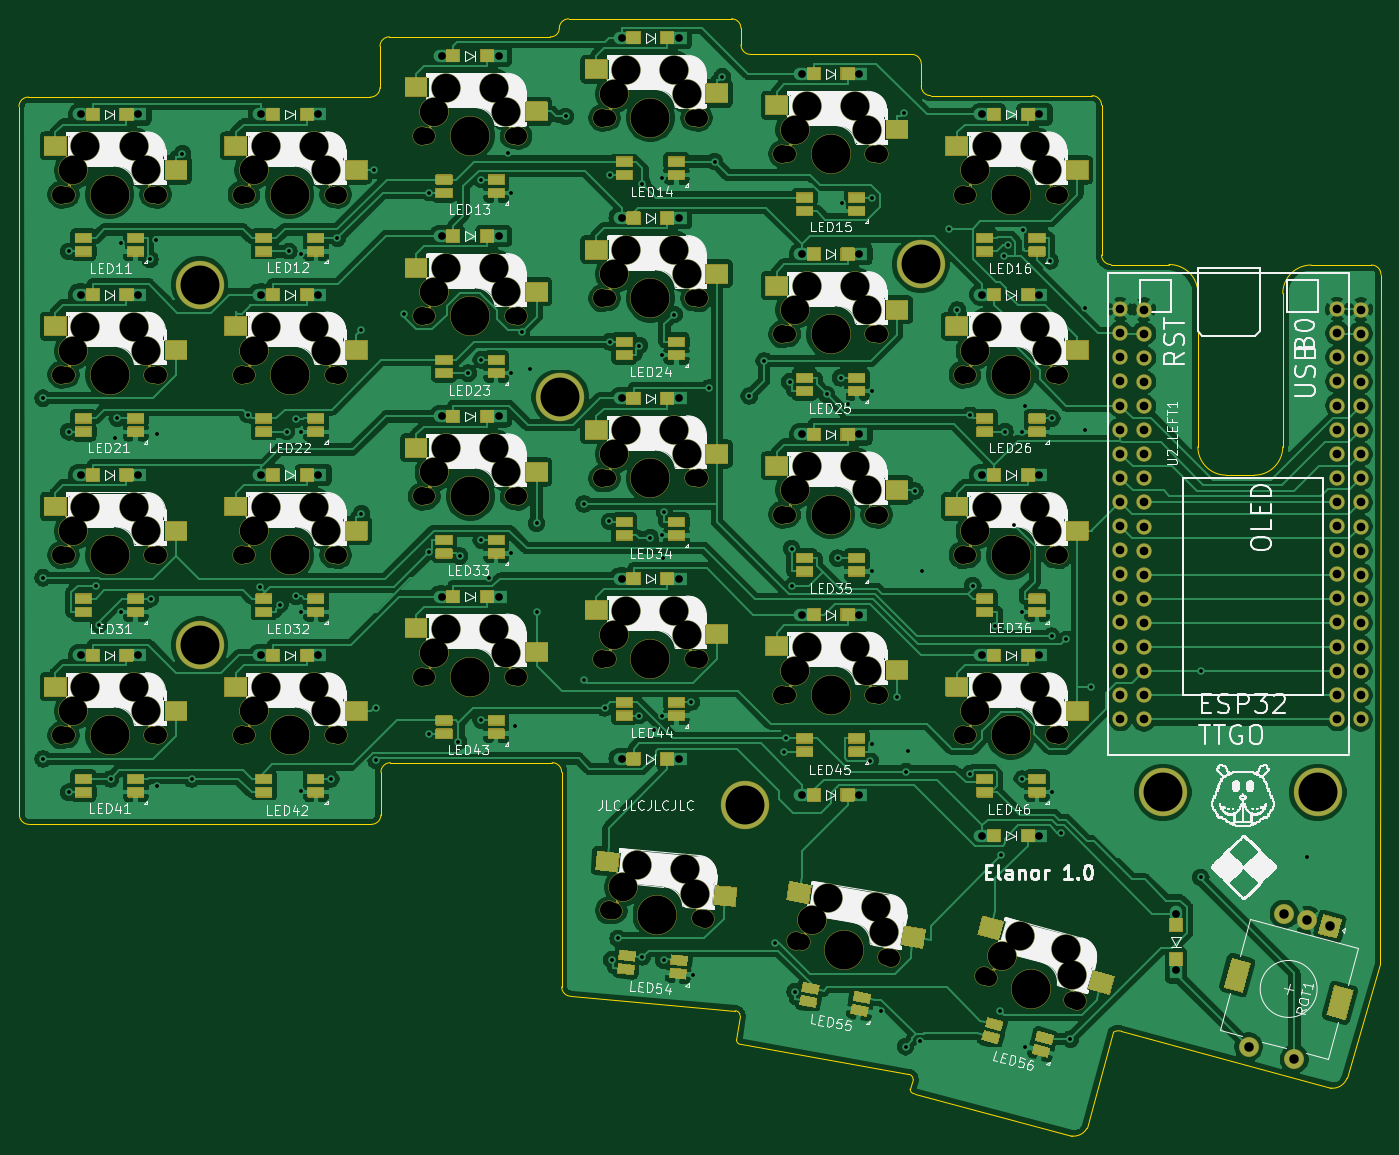
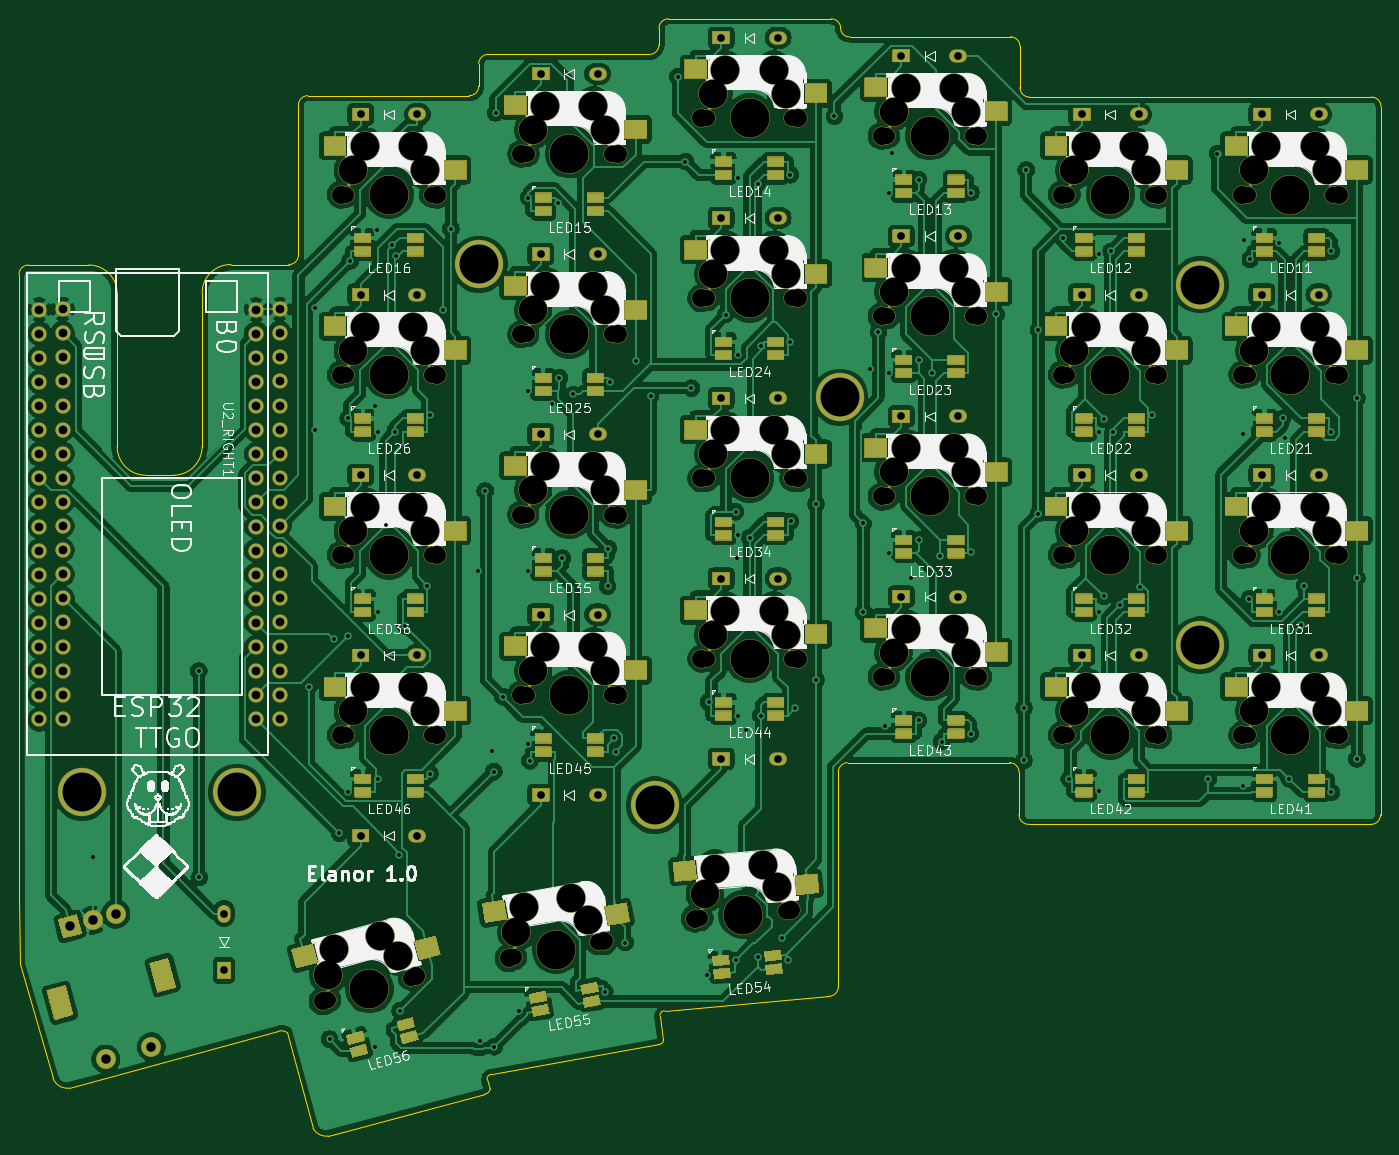
Circuit board: 11 layer files. Board 143.5 x 117.8 mm.
- bottom_copper: mini-B_Cu.gbl (537250 bytes)
- bottom_mask: mini-B_Mask.gbs (231836 bytes)
- paste: mini-B_Paste.gbp (6779 bytes)
- bottom_silk: mini-B_SilkS.gbo (642037 bytes)
- outline: mini-Edge_Cuts.gm1 (4175 bytes)
- top_copper: mini-F_Cu.gtl (443949 bytes)
- top_mask: mini-F_Mask.gts (240315 bytes)
- paste: mini-F_Paste.gtp (8267 bytes)
- top_silk: mini-F_SilkS.gto (654603 bytes)
- drill: mini-NPTH.drl (4096 bytes)
- drill: mini-PTH.drl (5126 bytes)

=== bottom_copper: mini-B_Cu.gbl (537250 bytes, source omitted) ===
=== bottom_mask: mini-B_Mask.gbs (231836 bytes, source omitted) ===
=== paste: mini-B_Paste.gbp ===
%TF.GenerationSoftware,KiCad,Pcbnew,5.1.10*%
%TF.CreationDate,2021-09-07T21:41:42+02:00*%
%TF.ProjectId,mini,6d696e69-2e6b-4696-9361-645f70636258,rev?*%
%TF.SameCoordinates,Original*%
%TF.FileFunction,Paste,Bot*%
%TF.FilePolarity,Positive*%
%FSLAX46Y46*%
G04 Gerber Fmt 4.6, Leading zero omitted, Abs format (unit mm)*
G04 Created by KiCad (PCBNEW 5.1.10) date 2021-09-07 21:41:42*
%MOMM*%
%LPD*%
G01*
G04 APERTURE LIST*
%ADD10C,0.100000*%
%ADD11R,2.300000X2.000000*%
%ADD12R,1.700000X1.000000*%
G04 APERTURE END LIST*
D10*
G36*
X188471565Y-143408444D02*
G01*
X187953927Y-145340296D01*
X185732297Y-144745012D01*
X186249935Y-142813160D01*
X188471565Y-143408444D01*
G37*
G36*
X175546906Y-142574894D02*
G01*
X175029268Y-144506746D01*
X172807638Y-143911462D01*
X173325276Y-141979610D01*
X175546906Y-142574894D01*
G37*
G36*
X168397660Y-138585467D02*
G01*
X168050364Y-140555082D01*
X165785306Y-140155691D01*
X166132602Y-138186076D01*
X168397660Y-138585467D01*
G37*
G36*
X155449535Y-138881547D02*
G01*
X155102239Y-140851162D01*
X152837181Y-140451771D01*
X153184477Y-138482156D01*
X155449535Y-138881547D01*
G37*
D11*
X88900000Y-58700000D03*
X76200000Y-61240000D03*
X107900000Y-58700000D03*
X95200000Y-61240000D03*
X126900000Y-52525000D03*
X114200000Y-55065000D03*
X145900000Y-50625000D03*
X133200000Y-53165000D03*
X164900000Y-54425000D03*
X152200000Y-56965000D03*
X183900000Y-58700000D03*
X171200000Y-61240000D03*
X88900000Y-77700000D03*
X76200000Y-80240000D03*
X107900000Y-77700000D03*
X95200000Y-80240000D03*
X126900000Y-71525000D03*
X114200000Y-74065000D03*
X145900000Y-69625000D03*
X133200000Y-72165000D03*
X164900000Y-73425000D03*
X152200000Y-75965000D03*
X183900000Y-77700000D03*
X171200000Y-80240000D03*
X88900000Y-96700000D03*
X76200000Y-99240000D03*
X107900000Y-96700000D03*
X95200000Y-99240000D03*
X126900000Y-90525000D03*
X114200000Y-93065000D03*
X145900000Y-88625000D03*
X133200000Y-91165000D03*
X164900000Y-92425000D03*
X152200000Y-94965000D03*
X183900000Y-96700000D03*
X171200000Y-99240000D03*
X88900000Y-115700000D03*
X76200000Y-118240000D03*
X107900000Y-115700000D03*
X95200000Y-118240000D03*
X126900000Y-109525000D03*
X114200000Y-112065000D03*
X145900000Y-107625000D03*
X133200000Y-110165000D03*
X164900000Y-111425000D03*
X152200000Y-113965000D03*
X183900000Y-115700000D03*
X171200000Y-118240000D03*
D10*
G36*
X148254327Y-134215305D02*
G01*
X148080015Y-136207695D01*
X145788767Y-136007237D01*
X145963079Y-134014847D01*
X148254327Y-134215305D01*
G37*
G36*
X135381279Y-135638761D02*
G01*
X135206967Y-137631151D01*
X132915719Y-137430693D01*
X133090031Y-135438303D01*
X135381279Y-135638761D01*
G37*
D12*
X85950000Y-68420000D03*
X85950000Y-69820000D03*
X80450000Y-68420000D03*
X80450000Y-69820000D03*
X104950000Y-68420000D03*
X104950000Y-69820000D03*
X99450000Y-68420000D03*
X99450000Y-69820000D03*
X123950000Y-62245000D03*
X123950000Y-63645000D03*
X118450000Y-62245000D03*
X118450000Y-63645000D03*
X142950000Y-60345000D03*
X142950000Y-61745000D03*
X137450000Y-60345000D03*
X137450000Y-61745000D03*
X161950000Y-64145000D03*
X161950000Y-65545000D03*
X156450000Y-64145000D03*
X156450000Y-65545000D03*
X180950000Y-68420000D03*
X180950000Y-69820000D03*
X175450000Y-68420000D03*
X175450000Y-69820000D03*
X85950000Y-87420000D03*
X85950000Y-88820000D03*
X80450000Y-87420000D03*
X80450000Y-88820000D03*
X104950000Y-87420000D03*
X104950000Y-88820000D03*
X99450000Y-87420000D03*
X99450000Y-88820000D03*
X123950000Y-81245000D03*
X123950000Y-82645000D03*
X118450000Y-81245000D03*
X118450000Y-82645000D03*
X142950000Y-79345000D03*
X142950000Y-80745000D03*
X137450000Y-79345000D03*
X137450000Y-80745000D03*
X161950000Y-83145000D03*
X161950000Y-84545000D03*
X156450000Y-83145000D03*
X156450000Y-84545000D03*
X180950000Y-87420000D03*
X180950000Y-88820000D03*
X175450000Y-87420000D03*
X175450000Y-88820000D03*
X85950000Y-106420000D03*
X85950000Y-107820000D03*
X80450000Y-106420000D03*
X80450000Y-107820000D03*
X104950000Y-106420000D03*
X104950000Y-107820000D03*
X99450000Y-106420000D03*
X99450000Y-107820000D03*
X123950000Y-100245000D03*
X123950000Y-101645000D03*
X118450000Y-100245000D03*
X118450000Y-101645000D03*
X142950000Y-98345000D03*
X142950000Y-99745000D03*
X137450000Y-98345000D03*
X137450000Y-99745000D03*
X161950000Y-102145000D03*
X161950000Y-103545000D03*
X156450000Y-102145000D03*
X156450000Y-103545000D03*
X180950000Y-106420000D03*
X180950000Y-107820000D03*
X175450000Y-106420000D03*
X175450000Y-107820000D03*
X85950000Y-125420000D03*
X85950000Y-126820000D03*
X80450000Y-125420000D03*
X80450000Y-126820000D03*
X104950000Y-125420000D03*
X104950000Y-126820000D03*
X99450000Y-125420000D03*
X99450000Y-126820000D03*
X123950000Y-119245000D03*
X123950000Y-120645000D03*
X118450000Y-119245000D03*
X118450000Y-120645000D03*
X142950000Y-117345000D03*
X142950000Y-118745000D03*
X137450000Y-117345000D03*
X137450000Y-118745000D03*
X161950000Y-121145000D03*
X161950000Y-122545000D03*
X156450000Y-121145000D03*
X156450000Y-122545000D03*
X180950000Y-125420000D03*
X180950000Y-126820000D03*
X175450000Y-125420000D03*
X175450000Y-126820000D03*
D10*
G36*
X142345201Y-144960357D02*
G01*
X142432356Y-143964162D01*
X144125887Y-144112327D01*
X144038732Y-145108522D01*
X142345201Y-144960357D01*
G37*
G36*
X142223183Y-146355030D02*
G01*
X142310338Y-145358835D01*
X144003869Y-145507000D01*
X143916714Y-146503195D01*
X142223183Y-146355030D01*
G37*
G36*
X136866131Y-144481000D02*
G01*
X136953286Y-143484805D01*
X138646817Y-143632970D01*
X138559662Y-144629165D01*
X136866131Y-144481000D01*
G37*
G36*
X136744113Y-145875673D02*
G01*
X136831268Y-144879478D01*
X138524799Y-145027643D01*
X138437644Y-146023838D01*
X136744113Y-145875673D01*
G37*
G36*
X161574864Y-148775970D02*
G01*
X161748512Y-147791162D01*
X163422686Y-148086364D01*
X163249038Y-149071172D01*
X161574864Y-148775970D01*
G37*
G36*
X161331757Y-150154701D02*
G01*
X161505405Y-149169893D01*
X163179579Y-149465095D01*
X163005931Y-150449903D01*
X161331757Y-150154701D01*
G37*
G36*
X156158421Y-147820905D02*
G01*
X156332069Y-146836097D01*
X158006243Y-147131299D01*
X157832595Y-148116107D01*
X156158421Y-147820905D01*
G37*
G36*
X155915314Y-149199636D02*
G01*
X156088962Y-148214828D01*
X157763136Y-148510030D01*
X157589488Y-149494838D01*
X155915314Y-149199636D01*
G37*
G36*
X180786023Y-152965571D02*
G01*
X181044842Y-151999645D01*
X182686915Y-152439637D01*
X182428096Y-153405563D01*
X180786023Y-152965571D01*
G37*
G36*
X180423677Y-154317867D02*
G01*
X180682496Y-153351941D01*
X182324569Y-153791933D01*
X182065750Y-154757859D01*
X180423677Y-154317867D01*
G37*
G36*
X175473431Y-151542067D02*
G01*
X175732250Y-150576141D01*
X177374323Y-151016133D01*
X177115504Y-151982059D01*
X175473431Y-151542067D01*
G37*
G36*
X175111085Y-152894363D02*
G01*
X175369904Y-151928437D01*
X177011977Y-152368429D01*
X176753158Y-153334355D01*
X175111085Y-152894363D01*
G37*
M02*

=== bottom_silk: mini-B_SilkS.gbo (642037 bytes, source omitted) ===
=== outline: mini-Edge_Cuts.gm1 ===
%TF.GenerationSoftware,KiCad,Pcbnew,5.1.10*%
%TF.CreationDate,2021-09-07T21:41:42+02:00*%
%TF.ProjectId,mini,6d696e69-2e6b-4696-9361-645f70636258,rev?*%
%TF.SameCoordinates,Original*%
%TF.FileFunction,Profile,NP*%
%FSLAX46Y46*%
G04 Gerber Fmt 4.6, Leading zero omitted, Abs format (unit mm)*
G04 Created by KiCad (PCBNEW 5.1.10) date 2021-09-07 21:41:42*
%MOMM*%
%LPD*%
G01*
G04 APERTURE LIST*
%TA.AperFunction,Profile*%
%ADD10C,0.150000*%
%TD*%
%TA.AperFunction,Profile*%
%ADD11C,0.100000*%
%TD*%
G04 APERTURE END LIST*
D10*
X213613891Y-156955093D02*
G75*
G02*
X211900000Y-158000000I-1513892J555092D01*
G01*
X149150000Y-149850000D02*
G75*
G02*
X149650000Y-150350000I0J-500000D01*
G01*
X149775000Y-153400000D02*
G75*
G02*
X149275000Y-152900000I0J500000D01*
G01*
X167375000Y-156550000D02*
G75*
G02*
X167875000Y-157050000I0J-500000D01*
G01*
X167575000Y-158100000D02*
X167875000Y-157050000D01*
X168075000Y-158600000D02*
G75*
G02*
X167575000Y-158100000I0J500000D01*
G01*
X149650000Y-150350000D02*
X149275000Y-152900000D01*
X189850000Y-152000000D02*
X211900000Y-158000000D01*
X209850000Y-71250000D02*
X216200000Y-71250000D01*
X187750000Y-54400000D02*
X187750000Y-70200000D01*
X168750000Y-50050000D02*
X168750000Y-52400000D01*
X149750000Y-46300000D02*
X149750000Y-48050000D01*
X148750000Y-45300000D02*
G75*
G02*
X149750000Y-46300000I0J-1000000D01*
G01*
D11*
X110700000Y-53550000D02*
X74650000Y-53550000D01*
X73650000Y-54550000D02*
X73700000Y-129200000D01*
X217100000Y-144900000D02*
X217150000Y-138100000D01*
X217150000Y-138100000D02*
X217200000Y-72250000D01*
X186750000Y-53400000D02*
X169750000Y-53400000D01*
X167750000Y-49050000D02*
X150750000Y-49050000D01*
X148750000Y-45300000D02*
X131600000Y-45300000D01*
D10*
X186202417Y-162245753D02*
X189005590Y-152109148D01*
X189005590Y-152109147D02*
G75*
G02*
X189850000Y-152000000I544410J-890853D01*
G01*
X186202416Y-162245753D02*
G75*
G02*
X184600000Y-163050000I-1402417J795752D01*
G01*
X206850000Y-90400000D02*
G75*
G02*
X203850000Y-93400000I-3000000J0D01*
G01*
X200900000Y-93400000D02*
G75*
G02*
X197900000Y-90400000I0J3000000D01*
G01*
X203850000Y-93400000D02*
X200900000Y-93400000D01*
X206850000Y-74250000D02*
X206850000Y-90400000D01*
X197900000Y-74200000D02*
X197900000Y-90400000D01*
X206850000Y-74250000D02*
G75*
G02*
X209850000Y-71250000I3000000J0D01*
G01*
X194850007Y-71200417D02*
G75*
G02*
X197900000Y-74200000I49993J-2999583D01*
G01*
X131850000Y-148325000D02*
G75*
G02*
X130850000Y-147325000I0J1000000D01*
G01*
X129850000Y-123700000D02*
G75*
G02*
X130850000Y-124700000I0J-1000000D01*
G01*
X111800000Y-124700000D02*
G75*
G02*
X112800000Y-123700000I1000000J0D01*
G01*
X111800000Y-129200000D02*
G75*
G02*
X110800000Y-130200000I-1000000J0D01*
G01*
X111800000Y-124700000D02*
X111800000Y-129200000D01*
X129850000Y-123700000D02*
X112800000Y-123700000D01*
X130850000Y-147325000D02*
X130850000Y-124700000D01*
X168075000Y-158600000D02*
X184600000Y-163050000D01*
X149775000Y-153400000D02*
X167375000Y-156550000D01*
X131850000Y-148325000D02*
X149150000Y-149850000D01*
X74700000Y-130200000D02*
X110800000Y-130200000D01*
X150750000Y-49050000D02*
G75*
G02*
X149750000Y-48050000I0J1000000D01*
G01*
X130602901Y-46345018D02*
G75*
G02*
X129650000Y-47200000I-900405J45018D01*
G01*
X74700000Y-130200000D02*
G75*
G02*
X73700000Y-129200000I0J1000000D01*
G01*
X188750000Y-71200000D02*
G75*
G02*
X187750000Y-70200000I0J1000000D01*
G01*
X188750000Y-71200000D02*
X194850000Y-71200000D01*
X169750000Y-53400000D02*
G75*
G02*
X168750000Y-52400000I0J1000000D01*
G01*
X112700000Y-47200000D02*
X129650000Y-47200000D01*
X111700000Y-52550000D02*
X111700000Y-48200000D01*
X73650000Y-54550000D02*
G75*
G02*
X74650000Y-53550000I1000000J0D01*
G01*
X216200000Y-71250000D02*
G75*
G02*
X217200000Y-72250000I0J-1000000D01*
G01*
X186750000Y-53400000D02*
G75*
G02*
X187750000Y-54400000I0J-1000000D01*
G01*
X167750000Y-49050000D02*
G75*
G02*
X168750000Y-50050000I0J-1000000D01*
G01*
X130601018Y-46345103D02*
G75*
G02*
X131600000Y-45300000I998982J45103D01*
G01*
X111700000Y-48200000D02*
G75*
G02*
X112700000Y-47200000I1000000J0D01*
G01*
X111700000Y-52550000D02*
G75*
G02*
X110700000Y-53550000I-1000000J0D01*
G01*
D11*
X213613891Y-156955093D02*
X217100000Y-144900000D01*
M02*

=== top_copper: mini-F_Cu.gtl (443949 bytes, source omitted) ===
=== top_mask: mini-F_Mask.gts (240315 bytes, source omitted) ===
=== paste: mini-F_Paste.gtp (8267 bytes, source omitted) ===
=== top_silk: mini-F_SilkS.gto (654603 bytes, source omitted) ===
=== drill: mini-NPTH.drl ===
M48
; DRILL file {KiCad 5.1.10} date Tue Sep  7 21:41:55 2021
; FORMAT={-:-/ absolute / metric / decimal}
; #@! TF.CreationDate,2021-09-07T21:41:55+02:00
; #@! TF.GenerationSoftware,Kicad,Pcbnew,5.1.10
; #@! TF.FileFunction,NonPlated,1,2,NPTH
FMAT,2
METRIC
T1C1.700
T2C1.900
T3C3.000
T4C4.100
%
G90
G05
T1
X78.7Y-63.82
X78.7Y-82.82
X78.7Y-101.82
X78.7Y-120.82
X87.7Y-63.82
X87.7Y-82.82
X87.7Y-101.82
X87.7Y-120.82
X97.7Y-63.82
X97.7Y-82.82
X97.7Y-101.82
X97.7Y-120.82
X106.7Y-63.82
X106.7Y-82.82
X106.7Y-101.82
X106.7Y-120.82
X116.7Y-57.645
X116.7Y-76.645
X116.7Y-95.645
X116.7Y-114.645
X125.7Y-57.645
X125.7Y-76.645
X125.7Y-95.645
X125.7Y-114.645
X135.7Y-55.745
X135.7Y-74.745
X135.7Y-93.745
X135.7Y-112.745
X136.414Y-139.323
X144.7Y-55.745
X144.7Y-74.745
X144.7Y-93.745
X144.7Y-112.745
X145.38Y-140.107
X154.7Y-59.545
X154.7Y-78.545
X154.7Y-97.545
X154.7Y-116.545
X156.157Y-142.642
X163.7Y-59.545
X163.7Y-78.545
X163.7Y-97.545
X163.7Y-116.545
X165.021Y-144.204
X173.7Y-63.82
X173.7Y-82.82
X173.7Y-101.82
X173.7Y-120.82
X175.924Y-146.382
X182.7Y-63.82
X182.7Y-82.82
X182.7Y-101.82
X182.7Y-120.82
X184.618Y-148.712
T2
X78.12Y-63.82
X78.12Y-82.82
X78.12Y-101.82
X78.12Y-120.82
X88.28Y-63.82
X88.28Y-82.82
X88.28Y-101.82
X88.28Y-120.82
X97.12Y-63.82
X97.12Y-82.82
X97.12Y-101.82
X97.12Y-120.82
X107.28Y-63.82
X107.28Y-82.82
X107.28Y-101.82
X107.28Y-120.82
X116.12Y-57.645
X116.12Y-76.645
X116.12Y-95.645
X116.12Y-114.645
X126.28Y-57.645
X126.28Y-76.645
X126.28Y-95.645
X126.28Y-114.645
X135.12Y-55.745
X135.12Y-74.745
X135.12Y-93.745
X135.12Y-112.745
X135.836Y-139.272
X145.28Y-55.745
X145.28Y-74.745
X145.28Y-93.745
X145.28Y-112.745
X145.958Y-140.158
X154.12Y-59.545
X154.12Y-78.545
X154.12Y-97.545
X154.12Y-116.545
X155.586Y-142.541
X164.28Y-59.545
X164.28Y-78.545
X164.28Y-97.545
X164.28Y-116.545
X165.592Y-144.305
X173.12Y-63.82
X173.12Y-82.82
X173.12Y-101.82
X173.12Y-120.82
X175.364Y-146.232
X183.28Y-63.82
X183.28Y-82.82
X183.28Y-101.82
X183.28Y-120.82
X185.178Y-148.862
T3
X79.39Y-61.28
X79.39Y-80.28
X79.39Y-99.28
X79.39Y-118.28
X80.66Y-58.74
X80.66Y-77.74
X80.66Y-96.74
X80.66Y-115.74
X85.74Y-58.74
X85.74Y-77.74
X85.74Y-96.74
X85.74Y-115.74
X87.01Y-61.28
X87.01Y-80.28
X87.01Y-99.28
X87.01Y-118.28
X98.39Y-61.28
X98.39Y-80.28
X98.39Y-99.28
X98.39Y-118.28
X99.66Y-58.74
X99.66Y-77.74
X99.66Y-96.74
X99.66Y-115.74
X104.74Y-58.74
X104.74Y-77.74
X104.74Y-96.74
X104.74Y-115.74
X106.01Y-61.28
X106.01Y-80.28
X106.01Y-99.28
X106.01Y-118.28
X117.39Y-55.105
X117.39Y-74.105
X117.39Y-93.105
X117.39Y-112.105
X118.66Y-52.565
X118.66Y-71.565
X118.66Y-90.565
X118.66Y-109.565
X123.74Y-52.565
X123.74Y-71.565
X123.74Y-90.565
X123.74Y-109.565
X125.01Y-55.105
X125.01Y-74.105
X125.01Y-93.105
X125.01Y-112.105
X136.39Y-53.205
X136.39Y-72.205
X136.39Y-91.205
X136.39Y-110.205
X137.323Y-136.853
X137.66Y-50.665
X137.66Y-69.665
X137.66Y-88.665
X137.66Y-107.665
X138.809Y-134.433
X142.74Y-50.665
X142.74Y-69.665
X142.74Y-88.665
X142.74Y-107.665
X143.87Y-134.876
X144.01Y-53.205
X144.01Y-72.205
X144.01Y-91.205
X144.01Y-110.205
X144.914Y-137.517
X155.39Y-57.005
X155.39Y-76.005
X155.39Y-95.005
X155.39Y-114.005
X156.66Y-54.465
X156.66Y-73.465
X156.66Y-92.465
X156.66Y-111.465
X157.278Y-140.26
X158.97Y-137.979
X161.74Y-54.465
X161.74Y-73.465
X161.74Y-92.465
X161.74Y-111.465
X163.01Y-57.005
X163.01Y-76.005
X163.01Y-95.005
X163.01Y-114.005
X163.973Y-138.861
X164.782Y-141.583
X174.39Y-61.28
X174.39Y-80.28
X174.39Y-99.28
X174.39Y-118.28
X175.66Y-58.74
X175.66Y-77.74
X175.66Y-96.74
X175.66Y-115.74
X177.248Y-144.107
X179.132Y-141.983
X180.74Y-58.74
X180.74Y-77.74
X180.74Y-96.74
X180.74Y-115.74
X182.01Y-61.28
X182.01Y-80.28
X182.01Y-99.28
X182.01Y-118.28
X184.039Y-143.297
X184.609Y-146.08
T4
X83.2Y-63.82
X83.2Y-82.82
X83.2Y-101.82
X83.2Y-120.82
X102.2Y-63.82
X102.2Y-82.82
X102.2Y-101.82
X102.2Y-120.82
X121.2Y-57.645
X121.2Y-76.645
X121.2Y-95.645
X121.2Y-114.645
X140.2Y-55.745
X140.2Y-74.745
X140.2Y-93.745
X140.2Y-112.745
X140.897Y-139.715
X159.2Y-59.545
X159.2Y-78.545
X159.2Y-97.545
X159.2Y-116.545
X160.589Y-143.423
X178.2Y-63.82
X178.2Y-82.82
X178.2Y-101.82
X178.2Y-120.82
X180.271Y-147.547
T0
M30

=== drill: mini-PTH.drl ===
M48
; DRILL file {KiCad 5.1.10} date Tue Sep  7 21:41:55 2021
; FORMAT={-:-/ absolute / metric / decimal}
; #@! TF.CreationDate,2021-09-07T21:41:55+02:00
; #@! TF.GenerationSoftware,Kicad,Pcbnew,5.1.10
; #@! TF.FileFunction,Plated,1,2,PTH
FMAT,2
METRIC
T1C0.400
T2C0.813
T3C0.914
T4C1.000
T5C1.500
T6C4.100
%
G90
G05
T1
X76.2Y-85.295
X76.2Y-104.222
X76.2Y-123.312
X78.873Y-69.82
X78.873Y-126.82
X78.899Y-88.82
X81.725Y-105.05
X82.072Y-109.165
X83.318Y-125.42
X83.79Y-89.498
X84.016Y-87.42
X84.367Y-107.82
X84.371Y-68.927
X87.464Y-70.663
X87.526Y-106.42
X88.064Y-68.579
X88.161Y-89.096
X88.161Y-126.12
X90.885Y-59.515
X91.862Y-125.42
X97.764Y-87.01
X99.054Y-105.218
X101.148Y-107.059
X101.867Y-88.82
X102.098Y-69.82
X102.846Y-87.504
X102.848Y-106.177
X103.361Y-88.885
X103.372Y-107.82
X103.38Y-126.658
X103.389Y-70.064
X106.507Y-125.42
X107.197Y-68.42
X109.752Y-78.115
X109.752Y-97.445
X111.052Y-61.24
X111.282Y-117.942
X111.282Y-123.461
X114.2Y-76.453
X116.872Y-63.614
X116.89Y-101.468
X116.898Y-120.645
X119.972Y-121.484
X120.1Y-101.926
X120.988Y-82.645
X122.381Y-81.245
X122.381Y-100.245
X122.381Y-119.245
X122.384Y-62.245
X123.223Y-104.267
X125.225Y-59.407
X125.502Y-63.645
X125.509Y-101.645
X125.52Y-82.645
X125.935Y-119.786
X126.629Y-78.327
X127.53Y-82.216
X128.2Y-98.466
X128.2Y-107.809
X131.264Y-55.58
X133.2Y-96.44
X133.2Y-114.984
X135.372Y-117.942
X135.887Y-98.281
X135.897Y-61.745
X135.898Y-79.345
X136.147Y-144.485
X136.789Y-142.23
X139.006Y-118.745
X139.036Y-79.745
X139.353Y-62.67
X139.361Y-144.162
X140.191Y-99.97
X140.57Y-120.29
X141.373Y-62.047
X141.378Y-99.745
X141.378Y-118.745
X141.391Y-80.745
X141.526Y-102.148
X141.618Y-144.536
X141.675Y-97.265
X142.711Y-76.48
X144.516Y-117.298
X144.715Y-146.116
X146.344Y-84.225
X146.963Y-60.345
X147.765Y-51.417
X150.625Y-85.056
X152.2Y-81.361
X153.324Y-142.659
X154.316Y-122.545
X154.506Y-121.145
X154.895Y-83.567
X155.089Y-101.134
X155.175Y-105.1
X155.455Y-147.849
X158.767Y-84.883
X159.922Y-102.145
X160.253Y-83.145
X160.393Y-64.733
X160.992Y-85.936
X163.352Y-123.503
X163.511Y-64.145
X163.524Y-84.545
X163.524Y-103.545
X163.543Y-121.716
X164.517Y-149.915
X166.2Y-116.754
X166.972Y-55.229
X167.097Y-153.638
X167.151Y-124.65
X167.313Y-122.503
X168.071Y-95.064
X168.59Y-153.085
X168.79Y-103.545
X171.677Y-67.429
X172.545Y-75.988
X173.883Y-124.873
X173.89Y-87.054
X174.175Y-105.05
X176.489Y-109.28
X177.045Y-149.858
X177.14Y-133.452
X177.422Y-70.316
X177.566Y-88.82
X177.851Y-69.188
X178.556Y-98.675
X179.391Y-88.885
X179.392Y-107.82
X179.398Y-125.42
X179.492Y-67.521
X179.675Y-86.082
X179.692Y-153.661
X182.307Y-70.821
X182.486Y-110.365
X182.505Y-87.42
X182.521Y-126.82
X183.438Y-131.133
X184.024Y-110.717
X184.467Y-152.836
X186.041Y-75.791
X186.041Y-88.661
X186.654Y-115.699
X198.2Y-135.8
X198.25Y-114.05
X209.412Y-133.67
T2
X80.2Y-55.376
X80.2Y-74.376
X80.2Y-93.376
X80.2Y-112.376
X86.2Y-55.376
X86.2Y-74.376
X86.2Y-93.376
X86.2Y-112.376
X99.2Y-55.376
X99.2Y-74.376
X99.2Y-93.376
X99.2Y-112.376
X105.2Y-55.376
X105.2Y-74.376
X105.2Y-93.376
X105.2Y-112.376
X118.2Y-49.201
X118.2Y-68.201
X118.2Y-87.201
X118.2Y-106.201
X124.2Y-49.201
X124.2Y-68.201
X124.2Y-87.201
X124.2Y-106.201
X137.2Y-47.301
X137.2Y-66.301
X137.2Y-85.301
X137.2Y-104.301
X137.2Y-123.301
X143.2Y-47.301
X143.2Y-66.301
X143.2Y-85.301
X143.2Y-104.301
X143.2Y-123.301
X156.2Y-51.101
X156.2Y-70.101
X156.2Y-89.101
X156.2Y-108.101
X156.2Y-127.101
X162.2Y-51.101
X162.2Y-70.101
X162.2Y-89.101
X162.2Y-108.101
X162.2Y-127.101
X175.2Y-55.376
X175.2Y-74.376
X175.2Y-93.376
X175.2Y-112.376
X175.2Y-131.376
X181.2Y-55.376
X181.2Y-74.376
X181.2Y-93.376
X181.2Y-112.376
X181.2Y-131.376
X195.6Y-139.6
X195.6Y-145.6
T3
X189.735Y-75.9
X189.735Y-78.44
X189.735Y-80.98
X189.735Y-83.52
X189.735Y-86.06
X189.735Y-88.6
X189.735Y-91.14
X189.735Y-93.68
X189.735Y-96.22
X189.735Y-98.76
X189.735Y-101.3
X189.735Y-103.84
X189.735Y-106.38
X189.735Y-108.92
X189.735Y-111.46
X189.735Y-114.0
X189.735Y-116.54
X189.735Y-119.08
X192.205Y-75.95
X192.205Y-78.49
X192.205Y-81.03
X192.205Y-83.57
X192.205Y-86.11
X192.205Y-88.65
X192.205Y-91.19
X192.205Y-93.73
X192.205Y-96.27
X192.205Y-98.81
X192.205Y-101.35
X192.205Y-103.89
X192.205Y-106.43
X192.205Y-108.97
X192.205Y-111.51
X192.205Y-114.05
X192.205Y-116.59
X192.205Y-119.13
X212.595Y-75.9
X212.595Y-78.44
X212.595Y-80.98
X212.595Y-83.52
X212.595Y-86.06
X212.595Y-88.6
X212.595Y-91.14
X212.595Y-93.68
X212.595Y-96.22
X212.595Y-98.76
X212.595Y-101.3
X212.595Y-103.84
X212.595Y-106.38
X212.595Y-108.92
X212.595Y-111.46
X212.595Y-114.0
X212.595Y-116.54
X212.595Y-119.08
X215.065Y-75.95
X215.065Y-78.49
X215.065Y-81.03
X215.065Y-83.57
X215.065Y-86.11
X215.065Y-88.65
X215.065Y-91.19
X215.065Y-93.73
X215.065Y-96.27
X215.065Y-98.81
X215.065Y-101.35
X215.065Y-103.89
X215.065Y-106.43
X215.065Y-108.97
X215.065Y-111.51
X215.065Y-114.05
X215.065Y-116.59
X215.065Y-119.13
T4
X203.244Y-153.661
X206.997Y-139.656
X208.074Y-154.956
X209.412Y-140.303
X211.827Y-140.95
T6
X92.7Y-73.32
X92.7Y-111.32
X130.7Y-85.195
X150.211Y-128.186
X168.7Y-71.182
X194.213Y-126.82
X210.54Y-126.82
T5
G00X202.23Y-145.47
M15
G01X201.894Y-146.725
M16
G05
G00X213.048Y-148.369
M15
G01X212.712Y-149.624
M16
G05
T0
M30

